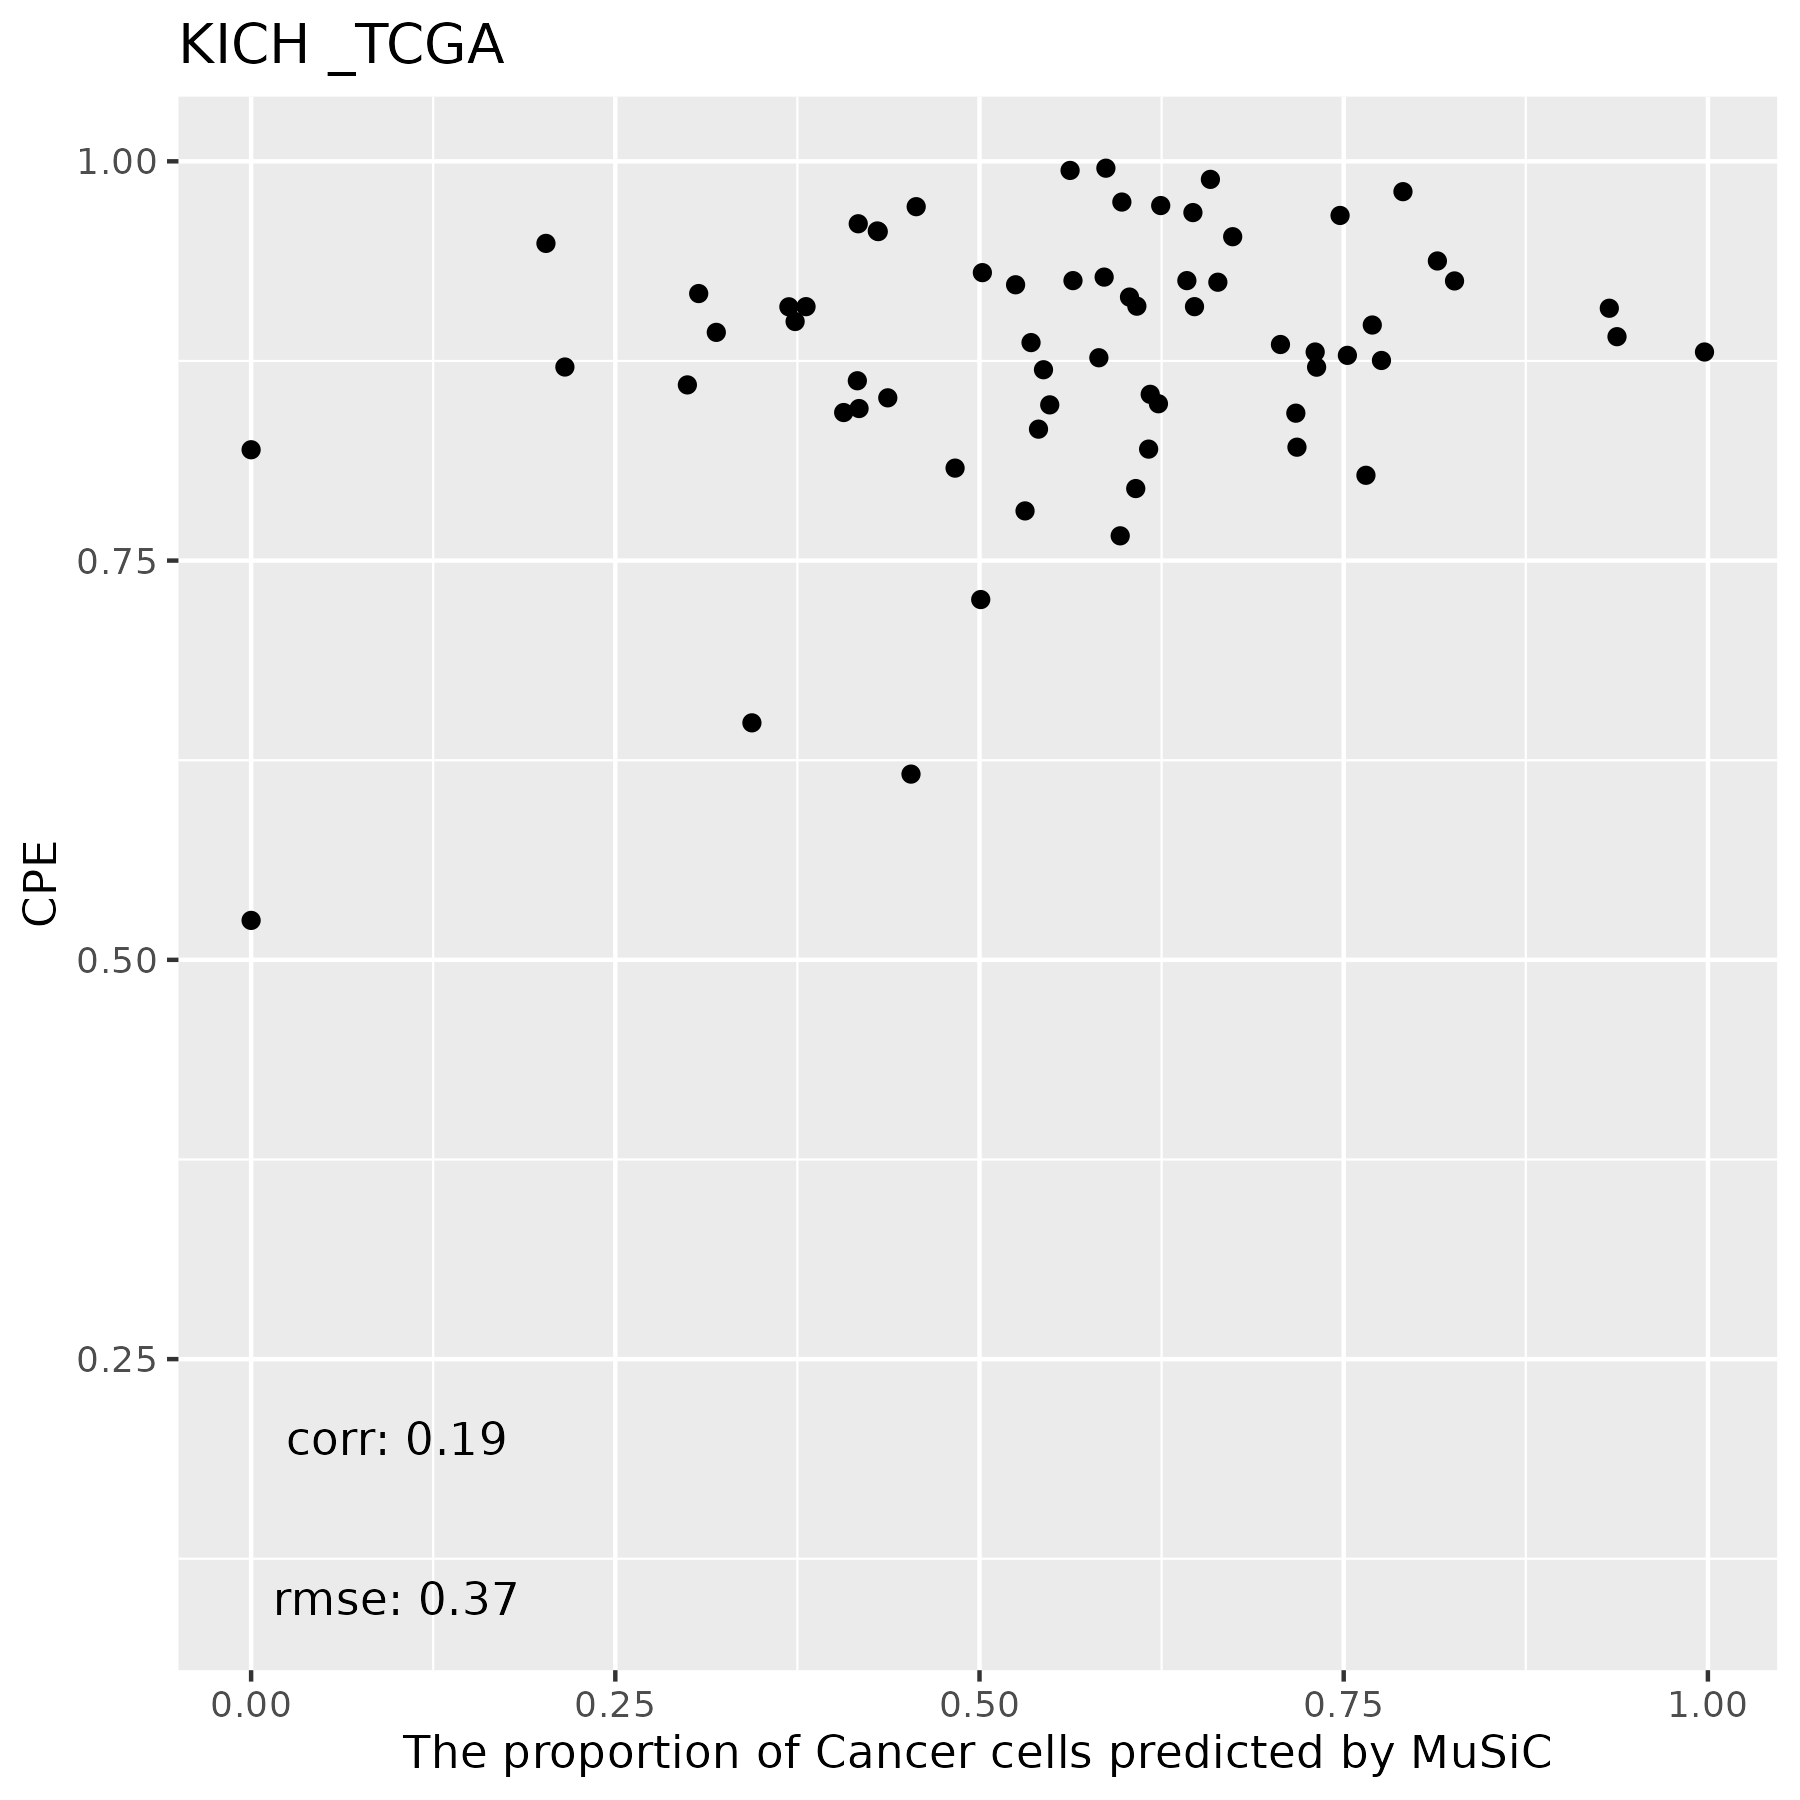

Data behind this chart, as committed beside it:
, Monocytes, DC, Fibroblasts, Cancer Cells, CD4 T, NK, CD8 T
TCGA.KL.8325.01A, 0.05112, 0.01815, 0.2238, 0.3734, 0, 0.3335, 0
TCGA.KO.8411.01A, 0.005825, 0.1726, 0.1377, 0.3809, 0, 0.197, 0.1059
TCGA.KL.8331.01A, 0.04067, 0.0809, 0.07046, 0.5248, 0.01216, 0.1187, 0.1524
TCGA.KO.8409.01A, 0.03055, 0.0317, 0.004381, 0.7696, 0.1505, 0, 0.01324
TCGA.KM.8439.01A, 0.122, 0.05042, 0.121, 0.7066, 0, 0, 0
TCGA.KN.8423.01A, 0.03831, 0.09466, 0.2006, 0.5354, 0, 0.1284, 0.002662
TCGA.KL.8339.01A, 0.06755, 0.1496, 0.2035, 0.2024, 0.1782, 0.05514, 0.1436
TCGA.KN.8434.01A, 0.08626, 0.01432, 0.1298, 0.5482, 0, 0.1884, 0.03304
TCGA.KL.8342.01A, 0.05471, 0.05638, 0.1217, 0.6228, 0, 0.1344, 0.01002
TCGA.KN.8428.01A, 0.004057, 0.1363, 0.1493, 0.3193, 0.1344, 0.07706, 0.1796
TCGA.KO.8416.01A, 0.02484, 0.001226, 0.04154, 0.9323, 0, 0, 6.67264679336156e-05
TCGA.KL.8344.01A, 0.03088, 0.002753, 0.294, 0.2154, 0, 0.3593, 0.09769
TCGA.KM.8441.01A, 0.2105, 0, 0.1929, 0.5966, 0, 0, 0
TCGA.KM.8442.01A, 0.1292, 0.03835, 0.2362, 0.5642, 0, 0.03045, 0.001581
TCGA.KL.8346.01A, 0.01719, 0.006419, 0.1027, 0.7907, 0.002086, 0.04119, 0.03978
TCGA.KL.8341.01A, 0.041, 0, 0.2117, 0.6585, 0, 0.08692, 0.001917
TCGA.KL.8330.01A, 0.02923, 0.02991, 0.09946, 0.5622, 0, 0.2331, 0.04615
TCGA.KN.8431.01A, 0.03035, 0, 0.03205, 0.9376, 0, 0, 0
TCGA.KO.8403.01A, 0.06445, 0.07992, 0.02501, 0.7653, 0, 0, 0.06536
TCGA.KO.8405.01A, 0.2541, 0.07687, 0.1482, 0.453, 0, 0.001764, 0.06608
TCGA.KN.8435.01A, 0.03115, 0.02224, 0.2104, 0.4565, 0, 0.2485, 0.03115
TCGA.KN.8419.01A, 0.1076, 0, 0.1417, 0.5008, 0, 0.1787, 0.07115
TCGA.KL.8337.01A, 0.004121, 0.02229, 0.05533, 0.5977, 0, 0.2761, 0.04443
TCGA.KL.8332.01A, 0.09198, 0, 0.1622, 0.6161, 0, 0.1285, 0.001183
TCGA.KO.8413.01A, 0.1644, 0.03912, 0.1448, 0.5313, 0, 0.1055, 0.01495
TCGA.KM.8443.01A, 0.01578, 0.02169, 0.04703, 0.7475, 0, 0.1103, 0.05771
TCGA.KL.8333.01A, 0.09313, 0.0003541, 0.2373, 0.3438, 0, 0.3232, 0.002247
TCGA.KL.8334.01A, 0.09242, 0.06196, 0.1169, 0.437, 0, 0.182, 0.1097
TCGA.KN.8427.01A, 0.04166, 0.4718, 0.2742, 0, 0.2123, 0, 0
TCGA.KL.8338.01A, 0.07085, 0.06447, 0.07093, 0.7525, 0, 0, 0.04123
TCGA.KN.8432.01A, 0.04394, 0.06925, 0.2278, 0.3072, 0, 0.3517, 0
TCGA.KO.8410.01A, 0.07742, 0.009282, 0.1082, 0.7759, 0, 0.02688, 0.002336
TCGA.KN.8437.01A, 0.05953, 0, 0.08533, 0.7171, 0, 0.138, 0
TCGA.KN.8430.01A, 0.1537, 0.001362, 0.1787, 0.6072, 0, 0.0414, 0.01761
TCGA.KM.8477.01A, 0.04046, 0.03642, 0.08314, 0.7314, 0, 0.04164, 0.06694
TCGA.KO.8414.01A, 0.03218, 0.07424, 0.05545, 0.5856, 0, 0.1626, 0.08995
TCGA.KL.8323.01A, 0.08801, 0.002503, 0.158, 0.6636, 0, 0.06974, 0.01813
TCGA.KL.8328.01A, 0.06362, 0.02311, 0.102, 0.5868, 0.002892, 0.07235, 0.1493
TCGA.KN.8426.01A, 0.1188, 0.009848, 0.07218, 0.5819, 0, 0.07943, 0.1378
TCGA.KL.8336.01A, 0.1195, 0.03111, 0.1407, 0.4161, 0, 0.1961, 0.09647
TCGA.KL.8329.01A, 0.1006, 0.1158, 0.1321, 0.4068, 0, 0.1217, 0.123
TCGA.KN.8429.01A, 0.01355, 0.1398, 0.1273, 0.3692, 0, 0.2331, 0.1171
TCGA.KL.8326.01A, 0.001266, 0.001242, 0.03535, 0.8143, 0, 0, 0.1478
TCGA.KN.8425.01A, 0.07634, 0.0501, 0.07702, 0.5405, 0, 0.2034, 0.05263
TCGA.KL.8327.01A, 0, 0.001257, 0.001078, 0.9977, 0, 0, 0
TCGA.KL.8343.01A, 0.02922, 0.01246, 0.1611, 0.4173, 0, 0.3262, 0.05365
TCGA.KL.8324.01A, 0.03865, 0.01493, 0.06463, 0.6738, 0, 0.1269, 0.08114
TCGA.KN.8433.01A, 0.05778, 0.05443, 0.05508, 0.7179, 0, 0.01153, 0.1033
TCGA.KO.8417.01A, 0.00287, 0.06348, 0.1334, 0.4305, 0, 0.2598, 0.1099
TCGA.KM.8639.01A, 0.3077, 0, 0.3929, 0.2995, 0, 0, 0
TCGA.KL.8340.01A, 0.01677, 0.05832, 0.1451, 0.608, 0, 0.092, 0.07981
TCGA.KO.8404.01A, 0.5518, 0.03525, 0.4062, 0, 0.002016, 0.001048, 0.003706
TCGA.KM.8440.01A, 4.49547199473687e-05, 0.04369, 0.1176, 0.6465, 0, 0.1912, 0.0009821
TCGA.KN.8436.01A, 0.000278, 0.02206, 0.1206, 0.4168, 0.1191, 0.2313, 0.08992
TCGA.KN.8424.01A, 0.1492, 0.05759, 0.1642, 0.4832, 0, 0.1163, 0.0294
TCGA.KO.8406.01A, 0.05573, 0.08475, 0.1582, 0.502, 0, 0.1719, 0.02747
TCGA.KM.8438.01A, 0.04279, 0.06229, 0.06469, 0.7304, 0, 0, 0.09982
TCGA.KN.8418.01A, 0.000592, 0.0922, 0.1431, 0.4298, 0, 0.2301, 0.1041
TCGA.KL.8335.01A, 0, 0.05906, 0.1276, 0.6476, 0.0008465, 0.03291, 0.132
TCGA.KL.8345.01A, 0.0145, 0.05946, 0.1276, 0.603, 0, 0.153, 0.04247
... 5 more rows
